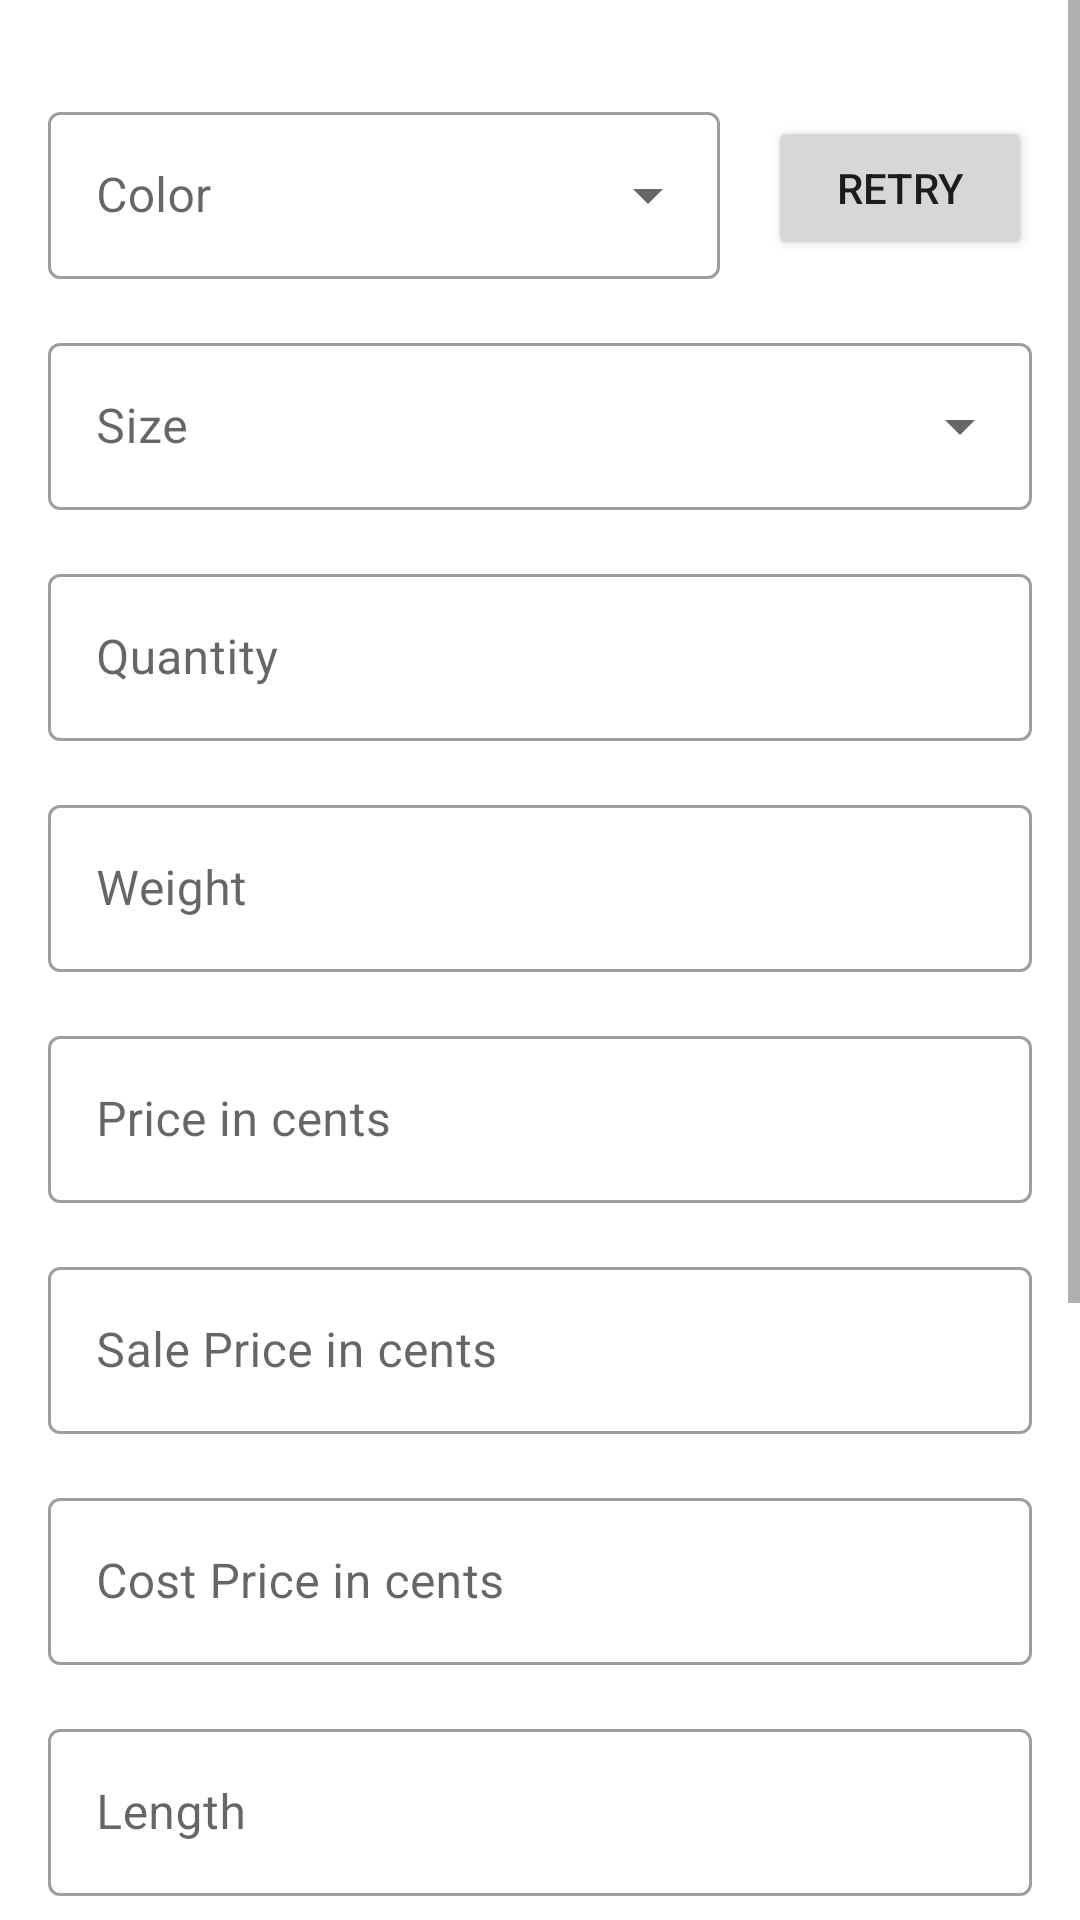

Reconstruct the res/layout file that produces this screen, plus the resources it refers to.
<!-- AndroidManifest.xml: application theme Theme.CommentSold -->
<!-- res/layout/fragment_create_edit_inventory.xml -->
<?xml version="1.0" encoding="utf-8"?>
<ScrollView xmlns:android="http://schemas.android.com/apk/res/android"
    xmlns:app="http://schemas.android.com/apk/res-auto"
    xmlns:tools="http://schemas.android.com/tools"
    android:layout_width="match_parent"
    android:layout_height="match_parent"
    tools:context=".ui.inventory.create_edit.CreateEditInventoryFragment">

    <androidx.constraintlayout.widget.ConstraintLayout
        android:layout_width="match_parent"
        android:layout_height="wrap_content"
        android:padding="@dimen/spacing_standard">

        <com.google.android.material.textfield.TextInputLayout
            android:id="@+id/til_colors"
            style="@style/Widget.MaterialComponents.TextInputLayout.OutlinedBox.ExposedDropdownMenu"
            android:layout_width="0dp"
            android:layout_height="wrap_content"
            android:layout_marginTop="@dimen/spacing_standard"
            android:hint="@string/color"
            app:layout_constraintEnd_toStartOf="@id/btn_retry_colors"
            app:layout_constraintStart_toStartOf="parent"
            app:layout_constraintTop_toTopOf="parent">

            <AutoCompleteTextView
                android:layout_width="match_parent"
                android:layout_height="wrap_content"
                android:inputType="none" />

        </com.google.android.material.textfield.TextInputLayout>

        <Button
            android:id="@+id/btn_retry_colors"
            android:layout_width="wrap_content"
            android:layout_height="wrap_content"
            android:layout_marginStart="@dimen/spacing_standard"
            android:text="@string/retry"
            app:layout_constraintBottom_toBottomOf="@id/til_colors"
            app:layout_constraintEnd_toEndOf="parent"
            app:layout_constraintStart_toEndOf="@id/til_colors"
            app:layout_constraintTop_toTopOf="@id/til_colors" />

        <com.google.android.material.textfield.TextInputLayout
            android:id="@+id/til_size"
            style="@style/Widget.MaterialComponents.TextInputLayout.OutlinedBox.ExposedDropdownMenu"
            android:layout_width="0dp"
            android:layout_height="wrap_content"
            android:layout_marginTop="@dimen/spacing_standard"
            android:hint="@string/size"
            app:layout_constraintEnd_toEndOf="parent"
            app:layout_constraintStart_toStartOf="parent"
            app:layout_constraintTop_toBottomOf="@id/til_colors">

            <AutoCompleteTextView
                android:layout_width="match_parent"
                android:layout_height="wrap_content"
                android:inputType="none" />

        </com.google.android.material.textfield.TextInputLayout>

        <com.google.android.material.textfield.TextInputLayout
            android:id="@+id/til_quantity"
            style="@style/Widget.MaterialComponents.TextInputLayout.OutlinedBox"
            android:layout_width="0dp"
            android:layout_height="wrap_content"
            android:layout_marginTop="@dimen/spacing_standard"
            android:hint="@string/quantity"
            app:layout_constraintEnd_toEndOf="parent"
            app:layout_constraintStart_toStartOf="parent"
            app:layout_constraintTop_toBottomOf="@id/til_size">

            <com.google.android.material.textfield.TextInputEditText
                android:id="@+id/edt_quantity"
                android:layout_width="match_parent"
                android:layout_height="wrap_content"
                android:inputType="number" />

        </com.google.android.material.textfield.TextInputLayout>

        <com.google.android.material.textfield.TextInputLayout
            android:id="@+id/til_weight"
            style="@style/Widget.MaterialComponents.TextInputLayout.OutlinedBox"
            android:layout_width="0dp"
            android:layout_height="wrap_content"
            android:layout_marginTop="@dimen/spacing_standard"
            android:hint="@string/weight"
            app:layout_constraintEnd_toEndOf="parent"
            app:layout_constraintStart_toStartOf="parent"
            app:layout_constraintTop_toBottomOf="@id/til_quantity">

            <com.google.android.material.textfield.TextInputEditText
                android:id="@+id/edt_weight"
                android:layout_width="match_parent"
                android:layout_height="wrap_content"
                android:inputType="numberDecimal" />

        </com.google.android.material.textfield.TextInputLayout>

        <com.google.android.material.textfield.TextInputLayout
            android:id="@+id/til_price"
            style="@style/Widget.MaterialComponents.TextInputLayout.OutlinedBox"
            android:layout_width="0dp"
            android:layout_height="wrap_content"
            android:layout_marginTop="@dimen/spacing_standard"
            android:hint="@string/price_in_cents"
            app:layout_constraintEnd_toEndOf="parent"
            app:layout_constraintStart_toStartOf="parent"
            app:layout_constraintTop_toBottomOf="@id/til_weight">

            <com.google.android.material.textfield.TextInputEditText
                android:id="@+id/edt_price"
                android:layout_width="match_parent"
                android:layout_height="wrap_content"
                android:inputType="number" />

        </com.google.android.material.textfield.TextInputLayout>

        <com.google.android.material.textfield.TextInputLayout
            android:id="@+id/til_sale_price"
            style="@style/Widget.MaterialComponents.TextInputLayout.OutlinedBox"
            android:layout_width="0dp"
            android:layout_height="wrap_content"
            android:layout_marginTop="@dimen/spacing_standard"

            android:hint="@string/sale_price_in_cents"
            app:layout_constraintEnd_toEndOf="parent"
            app:layout_constraintStart_toStartOf="parent"
            app:layout_constraintTop_toBottomOf="@id/til_price">

            <com.google.android.material.textfield.TextInputEditText
                android:id="@+id/edt_sale_price"
                android:layout_width="match_parent"
                android:layout_height="wrap_content"
                android:inputType="number" />

        </com.google.android.material.textfield.TextInputLayout>

        <com.google.android.material.textfield.TextInputLayout
            android:id="@+id/til_cost_price"
            style="@style/Widget.MaterialComponents.TextInputLayout.OutlinedBox"
            android:layout_width="0dp"
            android:layout_height="wrap_content"
            android:layout_marginTop="@dimen/spacing_standard"
            android:hint="@string/cost_price_in_cents"
            app:layout_constraintEnd_toEndOf="parent"
            app:layout_constraintStart_toStartOf="parent"
            app:layout_constraintTop_toBottomOf="@id/til_sale_price">

            <com.google.android.material.textfield.TextInputEditText
                android:id="@+id/edt_cost_price"
                android:layout_width="match_parent"
                android:layout_height="wrap_content"
                android:inputType="number" />

        </com.google.android.material.textfield.TextInputLayout>

        <com.google.android.material.textfield.TextInputLayout
            android:id="@+id/til_length"
            style="@style/Widget.MaterialComponents.TextInputLayout.OutlinedBox"
            android:layout_width="0dp"
            android:layout_height="wrap_content"
            android:layout_marginTop="@dimen/spacing_standard"
            android:hint="@string/length"
            app:layout_constraintEnd_toEndOf="parent"
            app:layout_constraintStart_toStartOf="parent"
            app:layout_constraintTop_toBottomOf="@id/til_cost_price">

            <com.google.android.material.textfield.TextInputEditText
                android:id="@+id/edt_length"
                android:layout_width="match_parent"
                android:layout_height="wrap_content"
                android:inputType="numberDecimal" />

        </com.google.android.material.textfield.TextInputLayout>

        <com.google.android.material.textfield.TextInputLayout
            android:id="@+id/til_width"
            style="@style/Widget.MaterialComponents.TextInputLayout.OutlinedBox"
            android:layout_width="0dp"
            android:layout_height="wrap_content"
            android:layout_marginTop="@dimen/spacing_standard"
            android:hint="@string/width"
            app:layout_constraintEnd_toEndOf="parent"
            app:layout_constraintStart_toStartOf="parent"
            app:layout_constraintTop_toBottomOf="@id/til_length">

            <com.google.android.material.textfield.TextInputEditText
                android:id="@+id/edt_width"
                android:layout_width="match_parent"
                android:layout_height="wrap_content"
                android:inputType="numberDecimal" />

        </com.google.android.material.textfield.TextInputLayout>

        <com.google.android.material.textfield.TextInputLayout
            android:id="@+id/til_height"
            style="@style/Widget.MaterialComponents.TextInputLayout.OutlinedBox"
            android:layout_width="0dp"
            android:layout_height="wrap_content"
            android:layout_marginTop="@dimen/spacing_standard"
            android:hint="@string/height"
            app:layout_constraintEnd_toEndOf="parent"
            app:layout_constraintStart_toStartOf="parent"
            app:layout_constraintTop_toBottomOf="@id/til_width">

            <com.google.android.material.textfield.TextInputEditText
                android:id="@+id/edt_height"
                android:layout_width="match_parent"
                android:layout_height="wrap_content"
                android:inputType="numberDecimal" />

        </com.google.android.material.textfield.TextInputLayout>

        <com.google.android.material.textfield.TextInputLayout
            android:id="@+id/til_note"
            style="@style/Widget.MaterialComponents.TextInputLayout.OutlinedBox"
            android:layout_width="0dp"
            android:layout_height="wrap_content"
            android:layout_marginTop="@dimen/spacing_standard"
            android:hint="@string/note"
            app:layout_constraintEnd_toEndOf="parent"
            app:layout_constraintStart_toStartOf="parent"
            app:layout_constraintTop_toBottomOf="@id/til_height">

            <com.google.android.material.textfield.TextInputEditText
                android:id="@+id/edt_note"
                android:layout_width="match_parent"
                android:layout_height="wrap_content"
                android:inputType="numberDecimal" />

        </com.google.android.material.textfield.TextInputLayout>

        <Button
            android:id="@+id/btn_create_update"
            android:layout_width="wrap_content"
            android:layout_height="wrap_content"
            android:layout_marginTop="@dimen/spacing_standard"
            android:text="@string/create"
            app:layout_constraintEnd_toEndOf="parent"
            app:layout_constraintStart_toStartOf="parent"
            app:layout_constraintTop_toBottomOf="@id/til_note" />

        <ProgressBar
            android:id="@+id/progress_bar"
            android:layout_width="wrap_content"
            android:layout_height="wrap_content"
            android:layout_marginStart="@dimen/spacing_standard"
            android:visibility="gone"
            app:layout_constraintBottom_toBottomOf="@id/btn_create_update"
            app:layout_constraintStart_toEndOf="@id/btn_create_update"
            app:layout_constraintTop_toTopOf="@id/btn_create_update"
            tools:visibility="visible" />
    </androidx.constraintlayout.widget.ConstraintLayout>

</ScrollView>
<!-- resources referenced by this layout -->
<resources>
  <dimen name="spacing_standard">16dp</dimen>
  <string name="color">Color</string>
  <string name="cost_price_in_cents">Cost Price in cents</string>
  <string name="create">Create</string>
  <string name="height">Height</string>
  <string name="length">Length</string>
  <string name="note">Note</string>
  <string name="price_in_cents">Price in cents</string>
  <string name="quantity">Quantity</string>
  <string name="retry">Retry</string>
  <string name="sale_price_in_cents">Sale Price in cents</string>
  <string name="size">Size</string>
  <string name="weight">Weight</string>
  <string name="width">Width</string>
  <style name="Theme.CommentSold" parent="Theme.MaterialComponents.DayNight.DarkActionBar">
          
          <item name="colorPrimary">@color/purple_500</item>
          <item name="colorPrimaryVariant">@color/purple_700</item>
          <item name="colorOnPrimary">@color/white</item>
          
          <item name="colorSecondary">@color/teal_200</item>
          <item name="colorSecondaryVariant">@color/teal_700</item>
          <item name="colorOnSecondary">@color/black</item>
          
          <item name="android:statusBarColor" tools:targetApi="l">?attr/colorPrimaryVariant</item>
          
      </style>
  <!-- not gathered from this repository: default colours our renderer supplied (Android Studio template values) -->
  <color name="purple_500">#FF6200EE</color>
  <color name="purple_700">#FF3700B3</color>
  <color name="teal_200">#FF03DAC5</color>
  <color name="teal_700">#FF018786</color>
  <color name="black">#FF000000</color>
  <color name="white">#FFFFFFFF</color>
</resources>
